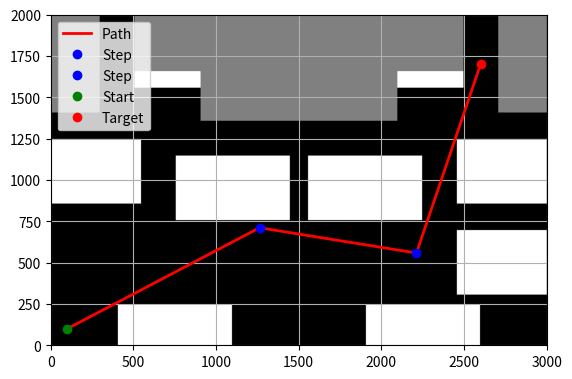

Here is the Python script that generated this plot:
from math import sqrt
import random
import numpy as np
import matplotlib.pyplot as plt
from heapq import heappop, heappush

def add_with_limits(a, b, max_value):
    result = a + b
    if result > max_value:
        return max_value
    elif result < 0:
        return 0
    return result

class Position():
    def __init__(self, x, y, theta=0):
        self.x = x
        self.y = y
        self.theta = theta

class Pathfinder():
    def __init__(self, start=Position(100,100), target=Position(2900, 1900), map_size=[3000, 2000], max_iters=1000):
        self.start = start
        self.target = target
        self.map_size = map_size
        self.obstacle_map = np.zeros((map_size[1], map_size[0]), dtype='int32')
        self.max_iters = max_iters
        
        # stacks
        self.add_stack(Position(900, 900), Position(1300, 1000))
        self.add_stack(Position(1700, 900), Position(2100, 1000))
        self.add_stack(Position(1950, 1700), Position(2350, 1800))
        self.add_stack(Position(650, 1700), Position(1050, 1800))
        self.add_stack(Position(550, 0), Position(950, 100))
        self.add_stack(Position(2050, 0), Position(2450, 100))
        self.add_stack(Position(2600, 450), Position(2999, 550))
        # self.add_stack(Position(0, 450), Position(400, 550))
        self.add_stack(Position(2600, 1000), Position(2999, 1100))
        self.add_stack(Position(0, 1000), Position(400, 1100))
        
        # stage and ramp
        self.add_obstacle(Position(650, 1800), Position(2350, 1999))
        self.add_obstacle(Position(1050, 1500), Position(1950, 1800))
        
        # simas
        self.add_obstacle(Position(0, 1550), Position(150, 1999))
        self.add_obstacle(Position(2850, 1550), Position(2999, 1999))
        
    def set_start_target(self, start: Position, target: Position):
        self.start = start
        self.target = target
        
    def distance(self, node1: Position, node2: Position):
        return int(sqrt((node1.x - node2.x)**2+(node1.y - node2.y)**2))
    
    def add_stack(self, pos1: Position, pos2: Position):
        pos1 = Position(add_with_limits(pos1.x, -145, 2999), add_with_limits(pos1.y, -145, 1999))
        pos2 = Position(add_with_limits(pos2.x, 145, 2999), add_with_limits(pos2.y, 145, 1999))
        
        self.obstacle_map[pos1.y:pos2.y, pos1.x:pos2.x] = 2
        
    def add_obstacle(self, pos1: Position, pos2: Position):
        pos1 = Position(add_with_limits(pos1.x, -145, 2999), add_with_limits(pos1.y, -145, 1999))
        pos2 = Position(add_with_limits(pos2.x, 145, 2999), add_with_limits(pos2.y, 145, 1999))
        
        self.obstacle_map[pos1.y:pos2.y, pos1.x:pos2.x] = 1

    def collission(self, node1: Position, node2: Position):
        distance = self.distance(node1, node2)
        for i in range(distance):
            t = i / distance
            x = int(node1.x + t * (node2.x - node1.x))
            y = int(node1.y + t * (node2.y - node1.y))
                        
            if self.obstacle_map[y, x] != 0:
                return True
            
        return False
    
    def find_middle_point(self, node1: Position, node2: Position):
        print("find middle point")
        middle_x = int((node1.x + node2.x)/2)
        middle_y = int((node1.y + node2.y)/2)
        
        print(middle_x)
        print(middle_y)
        
        x = middle_x
        y = middle_y
        
        while self.collission(node1, Position(x, y)) or self.obstacle_map[y, x] != 0:
            x = random.randint(add_with_limits(middle_x, -200, 2999), add_with_limits(middle_x, 200, 2999))
            y = random.randint(add_with_limits(middle_y, -200, 1999), add_with_limits(middle_y, 200, 1999))
        
        return Position(x, y)
    
    def plan(self, start, target) -> list[Position]:    
        path = []
            
        if not self.collission(start, target): return []
        
        possibilities = []
        for i in range(self.max_iters):
            pos = Position(random.randint(0, 2999), random.randint(0, 1999))
            if not self.collission(start, pos) and not self.collission(pos, target):
                possibilities.append(pos)
        
        if len(possibilities) <= 0:
            middle_pos = self.find_middle_point(start, target)
            return self.plan(start, middle_pos) + [middle_pos] + self.plan(middle_pos, target)
                
        best_pos = [0, 9999]
        for x in possibilities:
            dist = self.distance(start, x) + self.distance(x, target)
            if dist < best_pos[1]:
                best_pos[0] = possibilities.index(x)
                best_pos[1] = dist
                
        return [possibilities[best_pos[0]]]
    
    def display(self, path: list[Position]):
        plt.imshow(self.obstacle_map, cmap='gray', origin='lower')
        
        # Zwischenstep
        if path is not None:
            x = [self.start.x] 
            y = [self.start.y]
            for i in path: 
                x.append(i.x)
                y.append(i.y)
            x.append(self.target.x)
            y.append(self.target.y)
            
            plt.plot(x, y, '-r', linewidth=2, label='Path')  # Finalen Pfad in Rot zeichnen
            
            for i in path:
                plt.plot(i.x, i.y, 'bo', label='Step')
        else: 
            plt.plot([self.target.x, self.start.x], [self.target.y, self.start.y], '-r', linewidth=2, label='Path')  # Finalen Pfad in Rot zeichnen
    
        # Start- und Zielpunkte
        plt.plot(self.start.x, self.start.y, 'go', label='Start')
        plt.plot(self.target.x, self.target.y, 'ro', label='Target')

        # Plot-Anpassungen
        plt.xlim(0, self.map_size[0])
        plt.ylim(0, self.map_size[1])
        plt.legend()
        plt.grid(True)
        plt.show()
        
    def proccess(self) -> None:
        path = self.plan(self.start, self.target)
        self.display(path)

pathfinder = Pathfinder(start=Position(100, 100), target=Position(2600, 1700))
# pathfinder = Pathfinder(start=Position(2600, 1400), target=Position(2700, 1500))
pathfinder.proccess()
